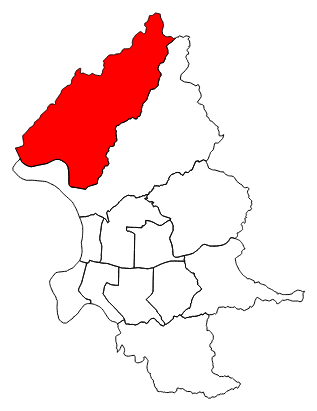
D3 v4 page, settled after 360 driven frames (6 s of simulated time); the page loaded 1 data file(s).



var width = 500,
	height = 500;

var svg = d3.select("body").append("svg")
	.attr("width", width)
	.attr("height", height);

d3.json("../data/taipei.topojson", function(error, data) {
	if (error) return console.error(error);

	var projection = d3.geoMercator()
		.center([121.57745361328125,25.098035823821835])
    .scale(80000)
		.translate([width / 2, height / 2]);

	var zipcodes = topojson.feature(data, data.objects.taipei);

	var path = d3.geoPath().projection(projection);

	/*svg.append("path")
		.datum(zipcodes)
		.attr("d", path);*/

	svg.selectAll("path")
		.data(topojson.feature(data, data.objects.taipei).features)
		.enter().append("path")
		.attr("class", function(d) { return "town " + d.properties.town; })
		//.style("fill", function(d) { return "rgba("+Math.round(Math.random()*255.0)+",0,0,1)"; })
		.attr("d", path);

});



### data: ../data/taipei.topojson
{
 "type": "Topology",
 "objects": {
  "taipei": {
   "type": "GeometryCollection",
   "geometries": [
    "{... 3 keys}",
    "{... 3 keys}",
    "{... 3 keys}",
    "{... 3 keys}",
    "{... 3 keys}",
    "{... 3 keys}",
    "{... 3 keys}",
    "{... 3 keys}",
    "... 4 more items"
   ]
  }
 },
 "arcs": [
  [
   [
    7625,
    4146
   ],
   [
    -15,
    2
   ],
   [
    -25,
    5
   ],
   [
    -3,
    2
   ],
   [
    -27,
    6
   ],
   [
    -8,
    1
   ],
   [
    -20,
    5
   ],
   [
    -20,
    3
   ],
   "... 68 more items"
  ],
  [
   [
    5877,
    3705
   ],
   [
    -43,
    -7
   ],
   [
    -6,
    -2
   ],
   [
    -35,
    -7
   ],
   [
    -2,
    0
   ],
   [
    -23,
    -5
   ],
   [
    -16,
    -2
   ],
   [
    -6,
    -3
   ],
   "... 40 more items"
  ],
  [
   [
    5387,
    4620
   ],
   [
    24,
    42
   ],
   [
    2,
    3
   ],
   [
    -64,
    19
   ],
   [
    -3,
    0
   ],
   [
    -9,
    2
   ],
   [
    -3,
    3
   ],
   [
    -18,
    3
   ],
   "... 154 more items"
  ],
  [
   [
    4618,
    5287
   ],
   [
    43,
    3
   ],
   [
    7,
    40
   ],
   [
    1,
    15
   ],
   [
    11,
    6
   ],
   [
    37,
    4
   ],
   [
    5,
    2
   ],
   [
    41,
    22
   ],
   "... 61 more items"
  ],
  [
   [
    6635,
    6155
   ],
   [
    -8,
    -9
   ],
   [
    12,
    -22
   ],
   [
    2,
    -5
   ],
   [
    27,
    -45
   ],
   [
    48,
    -102
   ],
   [
    105,
    -35
   ],
   [
    16,
    -5
   ],
   "... 153 more items"
  ],
  [
   [
    5577,
    9345
   ],
   [
    -8,
    -6
   ],
   [
    -2,
    -3
   ],
   [
    -5,
    -3
   ],
   [
    -3,
    -1
   ],
   [
    -7,
    -7
   ],
   [
    -20,
    -15
   ],
   [
    -9,
    -7
   ],
   "... 408 more items"
  ],
  [
   [
    249,
    6228
   ],
   [
    -13,
    21
   ],
   [
    -2,
    4
   ],
   [
    -62,
    99
   ],
   [
    -60,
    98
   ],
   [
    -28,
    45
   ],
   [
    24,
    2
   ],
   [
    64,
    9
   ],
   "... 506 more items"
  ],
  [
   [
    6726,
    2169
   ],
   [
    -17,
    -1
   ],
   [
    -62,
    15
   ],
   [
    -10,
    9
   ],
   [
    -14,
    25
   ],
   [
    -50,
    -10
   ],
   [
    -22,
    -23
   ],
   [
    -44,
    -16
   ],
   "... 25 more items"
  ],
  "... 25 more items"
 ],
 "transform": {
  "scale": [
   2.0884988498849322e-05,
   2.4989898989899176e-05
  ],
  "translate": [
   121.5,
   24.96
  ]
 }
}